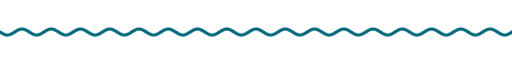
t = 0.00 s
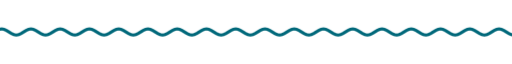
t = 1.67 s
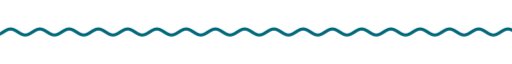
t = 3.33 s
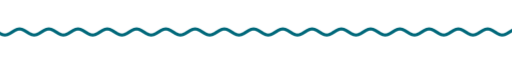
t = 5.00 s
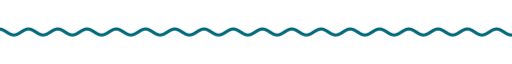
t = 6.67 s
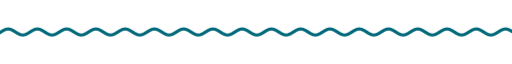
t = 8.33 s

The animated SVG that drew these frames (rendered in a browser with its animation timeline set to each time). Animation: 9 CSS @keyframes rules; frames cover the first 8.33 s, repeats indefinitely.

<svg xmlns="http://www.w3.org/2000/svg" xmlns:xlink="http://www.w3.org/1999/xlink" width="840" height="28" viewBox="0 0 840 28" role="img" aria-label="divider"><title>divider</title><style>text{font-family:G,R,'Google Sans','Segoe UI',Roboto,sans-serif;font-variation-settings:'ROND' 100}
.up{animation:up .8s cubic-bezier(.05,.7,.1,1) both}
.pop{transform-box:fill-box;transform-origin:center;animation:pop .6s cubic-bezier(.34,1.56,.64,1) both}
.fade{animation:fade .9s ease both}
.spin{transform-box:fill-box;transform-origin:center;animation:spin 40s linear infinite}
.spin-r{transform-box:fill-box;transform-origin:center;animation:spin 28s linear infinite reverse}
.bob{transform-box:fill-box;transform-origin:center;animation:bob 7s ease-in-out infinite}
.grow{transform-box:fill-box;transform-origin:left center;animation:grow 1.1s cubic-bezier(.2,0,0,1) both}
.wght{animation:wght 1.6s cubic-bezier(.2,0,0,1) .2s both}
.wave{animation:wave 2.4s linear infinite}
.blink{animation:blink 1s step-end infinite}
@keyframes blink{50%{opacity:0}}
@keyframes up{from{opacity:0;transform:translateY(14px)}to{opacity:1;transform:none}}
@keyframes pop{from{opacity:0;transform:scale(.6)}to{opacity:1;transform:scale(1)}}
@keyframes fade{from{opacity:0}to{opacity:1}}
@keyframes spin{to{transform:rotate(360deg)}}
@keyframes bob{0%,100%{transform:translateY(0) rotate(0)}50%{transform:translateY(-10px) rotate(12deg)}}
@keyframes grow{from{transform:scaleX(0)}to{transform:scaleX(1)}}
@keyframes wght{from{font-variation-settings:'ROND' 100,'wght' 400}to{font-variation-settings:'ROND' 100,'wght' 760}}
@keyframes wave{from{transform:translateX(0)}to{transform:translateX(-48px)}}
@media (prefers-reduced-motion:reduce){*{animation:none!important}}</style><clipPath id="w"><rect x="0" y="0" width="840" height="28"/></clipPath><g clip-path="url(#w)"><path class="wave" d="M0 14.0 L4 16.5 L8 18.3 L12 19.0 L16 18.3 L20 16.5 L24 14.0 L28 11.5 L32 9.7 L36 9.0 L40 9.7 L44 11.5 L48 14.0 L52 16.5 L56 18.3 L60 19.0 L64 18.3 L68 16.5 L72 14.0 L76 11.5 L80 9.7 L84 9.0 L88 9.7 L92 11.5 L96 14.0 L100 16.5 L104 18.3 L108 19.0 L112 18.3 L116 16.5 L120 14.0 L124 11.5 L128 9.7 L132 9.0 L136 9.7 L140 11.5 L144 14.0 L148 16.5 L152 18.3 L156 19.0 L160 18.3 L164 16.5 L168 14.0 L172 11.5 L176 9.7 L180 9.0 L184 9.7 L188 11.5 L192 14.0 L196 16.5 L200 18.3 L204 19.0 L208 18.3 L212 16.5 L216 14.0 L220 11.5 L224 9.7 L228 9.0 L232 9.7 L236 11.5 L240 14.0 L244 16.5 L248 18.3 L252 19.0 L256 18.3 L260 16.5 L264 14.0 L268 11.5 L272 9.7 L276 9.0 L280 9.7 L284 11.5 L288 14.0 L292 16.5 L296 18.3 L300 19.0 L304 18.3 L308 16.5 L312 14.0 L316 11.5 L320 9.7 L324 9.0 L328 9.7 L332 11.5 L336 14.0 L340 16.5 L344 18.3 L348 19.0 L352 18.3 L356 16.5 L360 14.0 L364 11.5 L368 9.7 L372 9.0 L376 9.7 L380 11.5 L384 14.0 L388 16.5 L392 18.3 L396 19.0 L400 18.3 L404 16.5 L408 14.0 L412 11.5 L416 9.7 L420 9.0 L424 9.7 L428 11.5 L432 14.0 L436 16.5 L440 18.3 L444 19.0 L448 18.3 L452 16.5 L456 14.0 L460 11.5 L464 9.7 L468 9.0 L472 9.7 L476 11.5 L480 14.0 L484 16.5 L488 18.3 L492 19.0 L496 18.3 L500 16.5 L504 14.0 L508 11.5 L512 9.7 L516 9.0 L520 9.7 L524 11.5 L528 14.0 L532 16.5 L536 18.3 L540 19.0 L544 18.3 L548 16.5 L552 14.0 L556 11.5 L560 9.7 L564 9.0 L568 9.7 L572 11.5 L576 14.0 L580 16.5 L584 18.3 L588 19.0 L592 18.3 L596 16.5 L600 14.0 L604 11.5 L608 9.7 L612 9.0 L616 9.7 L620 11.5 L624 14.0 L628 16.5 L632 18.3 L636 19.0 L640 18.3 L644 16.5 L648 14.0 L652 11.5 L656 9.7 L660 9.0 L664 9.7 L668 11.5 L672 14.0 L676 16.5 L680 18.3 L684 19.0 L688 18.3 L692 16.5 L696 14.0 L700 11.5 L704 9.7 L708 9.0 L712 9.7 L716 11.5 L720 14.0 L724 16.5 L728 18.3 L732 19.0 L736 18.3 L740 16.5 L744 14.0 L748 11.5 L752 9.7 L756 9.0 L760 9.7 L764 11.5 L768 14.0 L772 16.5 L776 18.3 L780 19.0 L784 18.3 L788 16.5 L792 14.0 L796 11.5 L800 9.7 L804 9.0 L808 9.7 L812 11.5 L816 14.0 L820 16.5 L824 18.3 L828 19.0 L832 18.3 L836 16.5 L840 14.0 L844 11.5 L848 9.7 L852 9.0 L856 9.7 L860 11.5 L864 14.0 L868 16.5 L872 18.3 L876 19.0 L880 18.3 L884 16.5 L888 14.0 L892 11.5 L896 9.7 L900 9.0 L904 9.7 L908 11.5 L912 14.0 L916 16.5 L920 18.3 L924 19.0 L928 18.3 L932 16.5 L936 14.0" fill="none" stroke="#00687a" stroke-width="5" stroke-linecap="round"/></g></svg>
